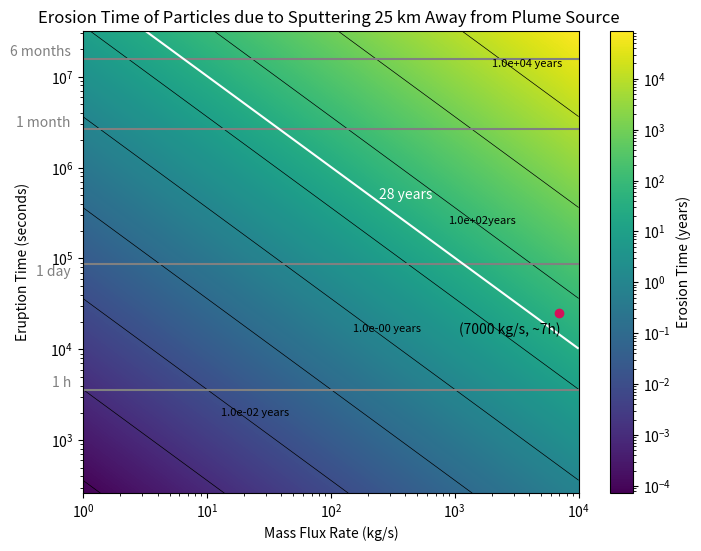

This figure's Python source:
#!/usr/bin/env python3
# -*- coding: utf-8 -*-
"""
Created on Fri Jul 19 15:30:55 2024

[redacted]

This is when using the density for 25km away  radii from plume source
and searchs for the erosion time of different plumes depending their
mass flux at the source and their eruption time. In this model, the mass
flux above the surface 25 km away from the source is different from the
mass flux at the source point.
This is due to the fact we take into account the particle distribution.
The value for the density at this point was obtained from
density_distribution.py file.


We take into account just the Sputtering rate (in an average
case) asumming all the particles escape Europa 
and never return after getting sputtered.
This sputtering rate is the sum of all sputtering components
for different impining ions from Plainaki et al 2012 Fig 1.
"""

import numpy as np
import matplotlib.pyplot as plt
from matplotlib.colors import LogNorm

# Constants
A = 10**8  # Area of the plume source (m^2)
v_avg = 460  # m/s
s_r = 2.5e14   # Sputtering rate (ptcls/sm²)
density_ppcc = 3.3e10/7000  # Ptc/cm³ for a plume of m = 1 kg/s
H2O = 2.987e-26  # Kg per particle of H2O
O2 = 5.3137E-26  # Kg per particle of O2
H2 = 3.3543E-27  # Kg per particle of H2
distance_conversion = 10**6  # cubic meters per 1 cm³


# Converting the constants
sputtering_rate = s_r * H2O  # Sputtering conversion (kg/sm²)


rho = density_ppcc * H2O * distance_conversion


seconds_per_month = 2.628e6  # Conversion factor: seconds per month
seconds_per_year = 3.154e+7  # Conversion factor: seconds per year

# Define the ranges for eruption time and mass flux
eruption_times = np.logspace(np.log10(262.800288),
                             np.log10(3.154e+7), 1000)  # Eruption times from less than 1-12 months
mass_flux_rates = np.logspace(0, 4, 1000)  # Mass flux rates from 1-10,000 kg/s


# CALCULATIONS:
# Function to calculate the density based on mass flux rates
def calculate_density(rho, mass_flux_rates):
    rho_step = rho * mass_flux_rates
    return rho_step


# Calculate the mass flux above the surface of the falling particles
def calculate_mass_flux_falling(rho_step, A, v_avg):
    massflux_f = rho_step * A * v_avg
    return massflux_f


# Calculate total particles erupted
def calculate_total_particles_eruption(massflux_f, t_eruption):
    N = massflux_f * t_eruption  # Convert time to seconds
    return N


# Calculate maximum disappearance time
def calculate_max_disappearance_time(total_particles, sputtering_rate):
    time_in_seconds = total_particles / (sputtering_rate * A)
    Tmax = time_in_seconds / seconds_per_year  # Convert time to years
    return Tmax


# Create a meshgrid for plotting
mass_flux_grid, eruption_time_grid = np.meshgrid(mass_flux_rates,
                                                 eruption_times)

# Initialize the array for maximum disappearance times
Tmax_grid = np.zeros_like(mass_flux_grid, dtype=float)

# Calculate Tmax for each combination of mass flux rate and eruption time
for i in range(len(eruption_times)):
    for j in range(len(mass_flux_rates)):
        rho_step = calculate_density(rho, mass_flux_rates[j])
        massflux_f = calculate_mass_flux_falling(rho_step, A, v_avg)
        total_particles = calculate_total_particles_eruption(massflux_f,
                                                             eruption_times[i])
        Tmax_grid[i, j] = calculate_max_disappearance_time(total_particles,
                                                           sputtering_rate)


# Plotting the "heatmap" = Tmax with contours
# labels added manually
plt.figure(figsize=(8,  6))
contour = plt.contour(mass_flux_grid, eruption_time_grid, Tmax_grid,
                      levels=[10**i for i in range(-4, 5)],
                      colors='black', linewidths=0.5)
plt.text(13, 2000, '1.0e-02 years', fontsize=8,
         color='black',  ha='left',  va='center')
plt.text(150, 17000, '1.0e-00 years', fontsize=8,
         color='black', ha='left', va='center')
plt.text(890, 260000, '1.0e+02years', fontsize=8,
         color='black', ha='left', va='center')
plt.text(2000, 1.4e7, '1.0e+04 years',
         fontsize=8, color='black', ha='left', va='center')
plt.pcolormesh(mass_flux_grid, eruption_time_grid,
               Tmax_grid, shading='auto', norm=LogNorm(), cmap='viridis')
plt.colorbar(label='Erosion Time (years)')

# Highlight the specific point as this is the plume that was observed
example_mass_flux_rate = 7000  # Example mass flux rate (in kg/s)
example_eruption_time = 25200  # Eruption of 7h (converted to months)
plt.plot(example_mass_flux_rate, example_eruption_time, 'o', color='#D41159')
plt.text(example_mass_flux_rate * 0.4, example_eruption_time * 0.8,
         '(7000 kg/s, ~7h)', color='black', ha='center', va='top')

# Reference lines in the y-axis text (commented out for this example)

plt.axhline(y=3600, color='grey', linestyle='-', label='1 h')  # 1 h reference
plt.text(0.8, 3600, '1 h', color='grey', ha='right', va='bottom')

plt.axhline(y=86400, color='grey',
            linestyle='-', label='1 day')  # 1 day reference
plt.text(0.8, 60000, '1 day', color='grey', ha='right', va='bottom')

plt.axhline(y=2.628e+6, color='grey',
            linestyle='-', label='1 month')  # 1 month reference
plt.text(0.8, 2.628e+6, '1 month', color='grey', ha='right', va='bottom')

plt.axhline(y=1.577e+7, color='grey',
            linestyle='-', label='6 months')  # 6 months reference
plt.text(0.8, 1.577e+7, '6 months', color='grey', ha='right', va='bottom')

# Add the contour line for Tmax = 28 years
c28 = plt.contour(mass_flux_grid, eruption_time_grid,
                  Tmax_grid, levels=[28], colors='white', linewidths=1.5)
plt.text(245, 5e5, '28 years', color='white', ha='left', va='center')

# Plotting
plt.xlabel('Mass Flux Rate (kg/s)')
plt.ylabel('Eruption Time (seconds)', labelpad=15)
plt.yscale('log')  # Set y-axis to logarithmic scale
plt.xscale('log')  # Set x-axis to logarithmic scale
plt.title('Erosion Time of Particles due to Sputtering 25 km Away from Plume Source ')
plt.show()

# Example calculations for print
rho_step_example = calculate_density(rho, example_mass_flux_rate)
massflux_f_example = calculate_mass_flux_falling(rho_step_example, A, v_avg)
total_particles = calculate_total_particles_eruption(massflux_f_example,
                                                     example_eruption_time)
max_disappearance_time = calculate_max_disappearance_time(total_particles,
                                                          sputtering_rate)
print(f"Density for given mass flux:  {rho_step_example:.2E} kg/m³")
print(f"mass flux falling to surface : {massflux_f_example:.2E} kg/s")
print(f"Total particles erupted: {total_particles:.2E} kg")
print(f"Max disappearance time: {max_disappearance_time:.2E} years")
